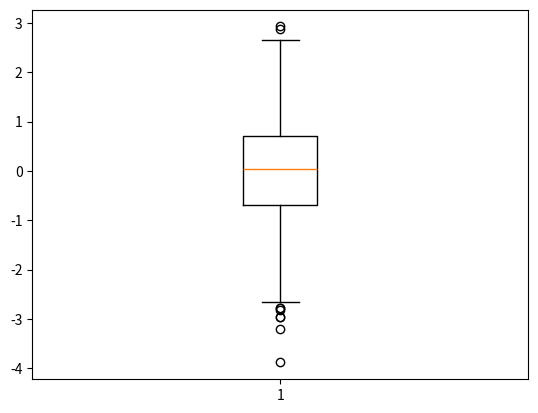

Python code for this plot:
import matplotlib.pyplot as plt
import numpy as np

#BOXPLOT (it is used to detect the outliers(symbol: O))
#median,min,max and outliers
data = np.random.randn(1000)
plt.boxplot(data)
plt.show() 
